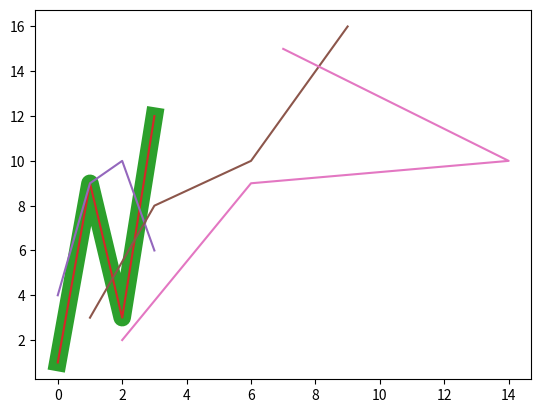

Source code (Python):
import matplotlib
import matplotlib.pyplot as plt
import numpy as np

#linestyle as ls 

ypoint = np.array([1,9,3,12])

#line styles = 'dotted' = ':' , 'dashed' = '--' , 'solid(default) = '-', 'dashdot' = '-.'
#'None' = ''or''
plt.plot(ypoint , linestyle = 'dotted')
plt.show()

plt.plot(ypoint , ls = '-.')
plt.show()

#color as c for change line color

plt.plot(ypoint , color = 'r')
plt.show()

plt.plot(ypoint , c = '#4CAF50')
plt.show()

#linewidth as lw

plt.plot(ypoint , linewidth = '12.6')
plt.show()

ypoint1 = np.array([4,9,10,6])

plt.plot(ypoint)
plt.plot(ypoint1)
plt.show()

x1 = np.array([1,3,6,9])
y1 = np.array([3,8,10,16])
x2 = np.array([2,6,14,7])
y2 = np.array([2,9,10,15])

plt.plot(x1,y1,x2,y2)
plt.show()
